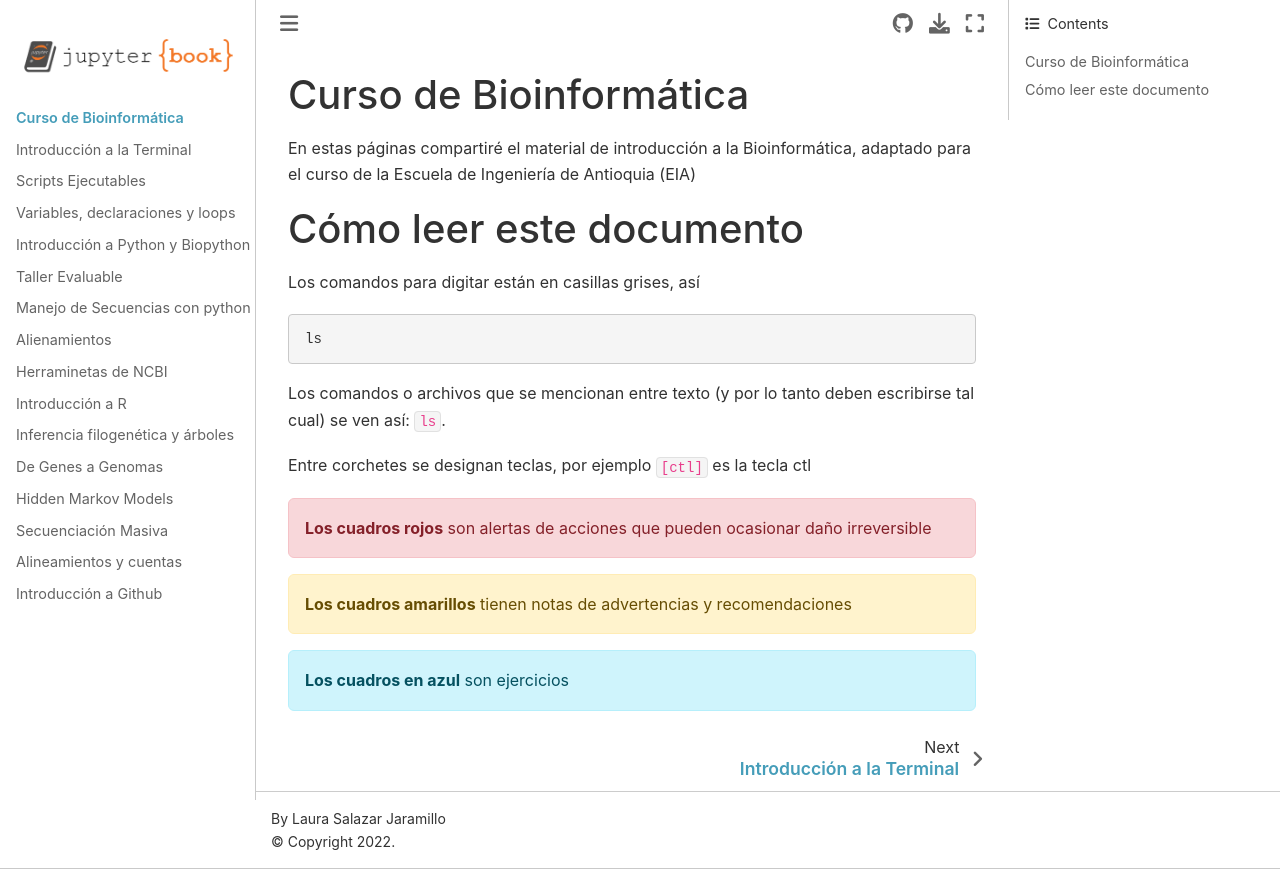

repository: lauraalazar/Online_BioInf · page: intro.html · generator: jekyll

# Curso de Bioinformática
En estas páginas compartiré el material de introducción a la Bioinformática, 
adaptado para el curso de la Escuela de Ingeniería de Antioquia (EIA)

# Cómo leer este documento

Los comandos para digitar están en casillas grises, así

```
ls
```

Los comandos o archivos que se mencionan entre texto (y por lo tanto deben escribirse tal cual) se ven así: ``ls``. 

Entre corchetes se designan teclas, por ejemplo ``[ctl]`` es la tecla ctl

<div class="alert alert-block alert-danger">
<b>Los cuadros rojos</b> son alertas de acciones que pueden ocasionar daño irreversible
 </div>

<div class="alert alert-block alert-warning">
<b>Los cuadros amarillos</b> tienen notas de advertencias y recomendaciones </div>

<div class="alert alert-block alert-info">
<b>Los cuadros en azul</b> son ejercicios</div>

  
